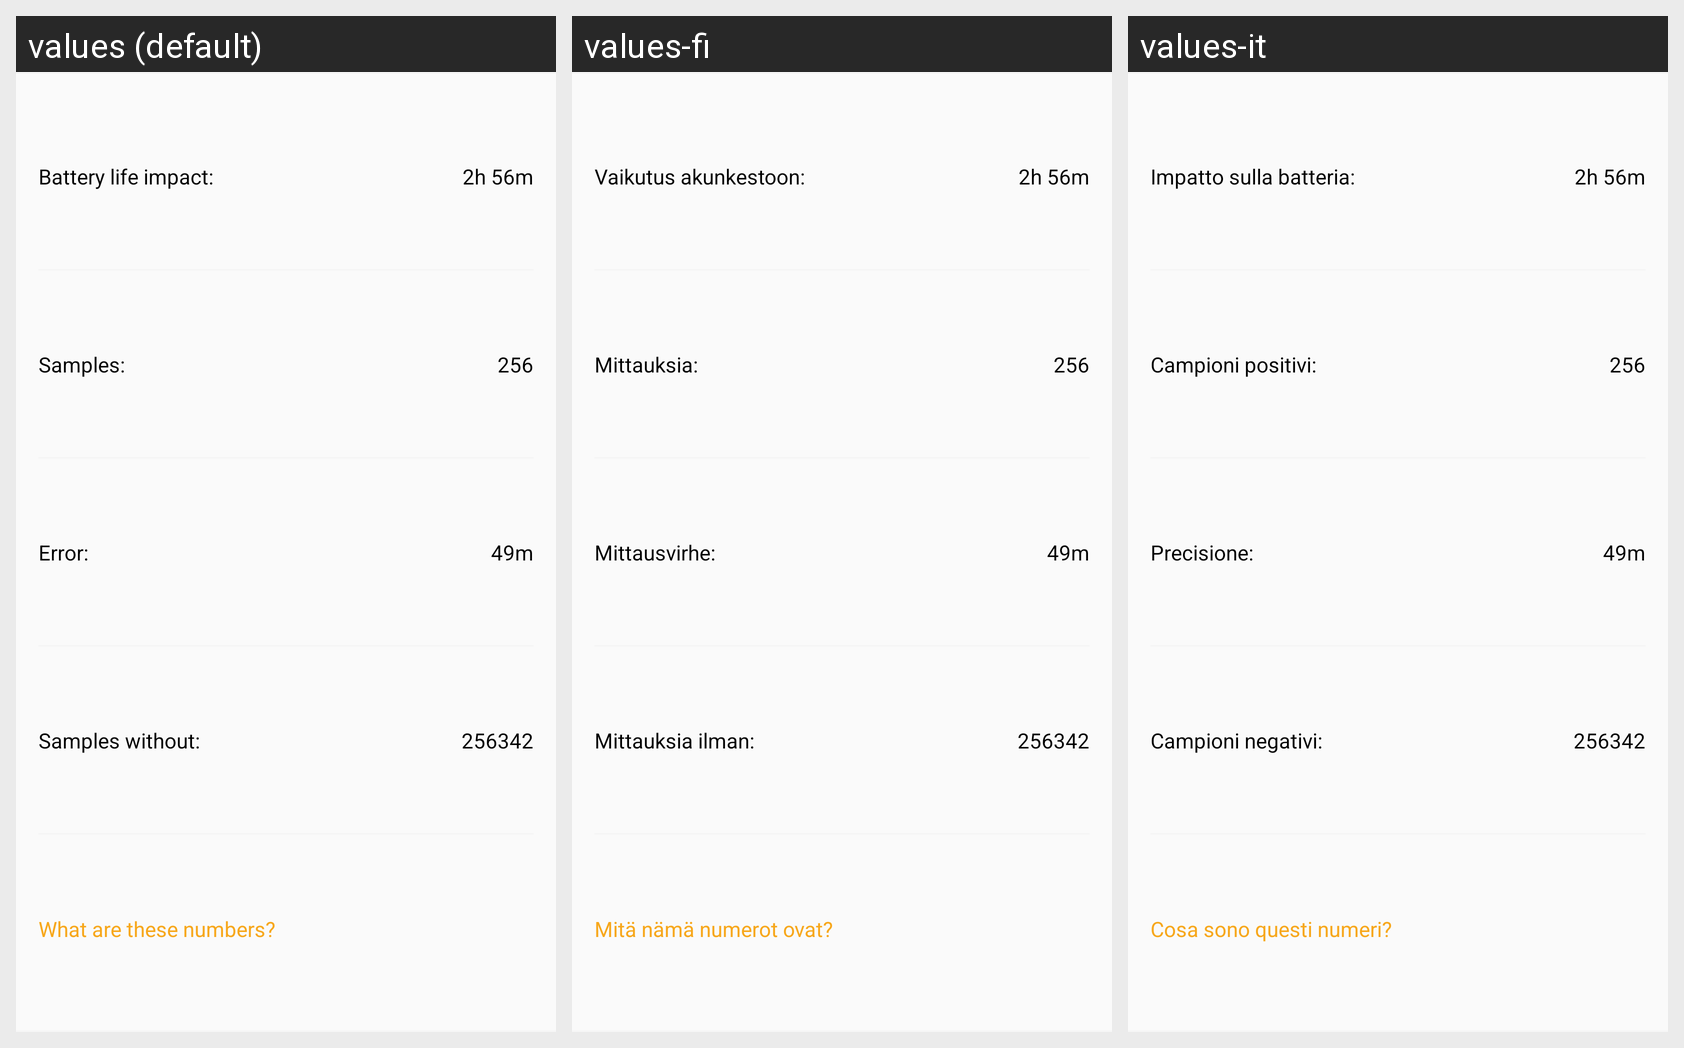

This grid shows one Android layout under several languages. Give, for every string resource on the screen, its name, the default text and each shown locale's text.
Android screen res/layout/bug_hog_list_child_item.xml rendered under 3 locales, left to right: values (default), values-fi, values-it. Device: Nexus 5 (rendered at 1080×1920; each locale shown at half size, 540×960, under a caption strip naming it); theme AppTheme.
Strings drawn on this screen, with the default value and each locale's value (text and hints the layout hard-codes appear in the picture but are not listed):

expected
  values: Battery life impact:
  values-fi: Vaikutus akunkestoon:
  values-it: Impatto sulla batteria:

samples
  values: Samples:
  values-fi: Mittauksia:
  values-it: Campioni positivi:

error
  values: Error:
  values-fi: Mittausvirhe:
  values-it: Precisione:

samplesWithout
  values: Samples without:
  values-fi: Mittauksia ilman:
  values-it: Campioni negativi:

what_are_these_numbers
  values: What are these numbers?
  values-fi: Mitä nämä numerot ovat?
  values-it: Cosa sono questi numeri?
